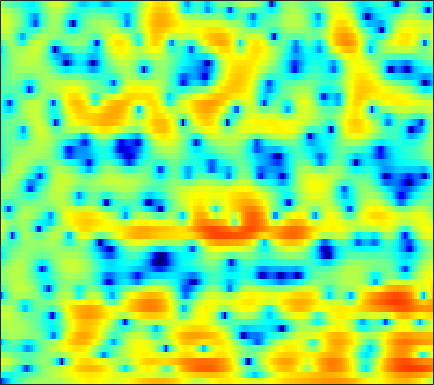

Data behind this chart, as committed beside it:
-15.639, -13.802, -11.207, -8.9637, -7.5629, -5.9759, -4.6295, -3.7699, -2.7644, -1.932, -1.1855, -0.71109, -0.15706, 0.30534, 0.5826, 0.89311, 1.1249, 1.2574, 1.3676, 1.4323, 1.4835, 1.4768, 1.4767, 1.495
-6.008, -5.926, -5.721, -5.441, -5.205, -4.881, -4.548, -4.309, -4.004, -3.691, -3.375, -3.121, -2.755, -2.349, -2.017, -1.549, -1.061, -0.6959, -0.2068, 0.268, 0.7284, 1.061, 1.489, 1.906
1.578, 1.325, 0.9024, 0.3565, -0.1401, -0.9608, -2.034, -3.035, -4.737, -7.05, -10.22, -13.18, -15.04, -11.56, -8.713, -5.79, -3.64, -2.41, -1.112, -0.1419, 0.5828, 0.9957, 1.401, 1.693
4.261, 3.963, 3.506, 2.974, 2.526, 1.862, 1.116, 0.5169, -0.311, -1.112, -1.784, -2.17, -2.365, -2.182, -1.838, -1.223, -0.5581, -0.1025, 0.3927, 0.6924, 0.7727, 0.6547, 0.2158, -0.6525
1.441, 1.181, 0.8293, 0.4614, 0.1591, -0.2567, -0.6997, -1.036, -1.478, -1.868, -2.183, -2.332, -2.401, -2.281, -2.086, -1.696, -1.228, -0.8482, -0.3558, 0.08868, 0.4405, 0.6457, 0.8113, 0.8646
-4.249, -3.981, -3.501, -3.092, -2.923, -2.944, -3.277, -3.73, -4.703, -6.098, -7.95, -9.495, -11.16, -10.76, -9.178, -6.782, -4.678, -3.357, -1.917, -0.7525, 0.2104, 0.8266, 1.526, 2.137
-9.541, -7.059, -4.583, -2.946, -2.156, -1.597, -1.498, -1.692, -2.307, -3.256, -4.472, -5.413, -6.305, -6.244, -5.544, -4.218, -2.949, -2.135, -1.269, -0.6438, -0.2069, 0.0485, 0.3533, 0.7138
0.1883, 0.4629, 0.8576, 1.225, 1.467, 1.69, 1.766, 1.755, 1.623, 1.385, 1.113, 0.8985, 0.6344, 0.4204, 0.2821, 0.07708, -0.1822, -0.4336, -0.9234, -1.641, -2.733, -3.902, -6.142, -9.477
1.453, 1.634, 1.832, 1.981, 2.046, 2.082, 2.053, 1.986, 1.844, 1.644, 1.397, 1.172, 0.8459, 0.4664, 0.1486, -0.3298, -0.8552, -1.317, -2.021, -2.84, -3.781, -4.542, -5.559, -6.386
1.998, 2.149, 2.283, 2.335, 2.321, 2.231, 2.051, 1.888, 1.621, 1.316, 0.987, 0.7234, 0.3517, -0.04838, -0.3785, -0.8652, -1.419, -1.909, -2.651, -3.466, -4.301, -4.872, -5.482, -5.73
2.908, 3.054, 3.125, 3.065, 2.914, 2.599, 2.149, 1.737, 1.106, 0.4714, -0.09072, -0.4304, -0.7073, -0.8442, -0.8997, -1.017, -1.287, -1.643, -2.345, -3.421, -5.028, -6.746, -10.19, -16.32
2.124, 2.378, 2.553, 2.503, 2.321, 1.801, 0.8757, -0.1197, -1.95, -4.504, -7.587, -9.111, -8.012, -5.439, -3.815, -2.298, -1.401, -1.027, -0.8847, -1.145, -1.684, -2.206, -2.878, -3.245
-2.207, -1.609, -0.7374, -0.02332, 0.3124, 0.4062, 0.09212, -0.4814, -1.686, -3.348, -5.055, -5.774, -5.296, -3.85, -2.752, -1.632, -0.8912, -0.5597, -0.3747, -0.3472, -0.3883, -0.3905, -0.2822, 0.02023
-14.24, -8.555, -4.314, -1.686, -0.3618, 0.8284, 1.499, 1.754, 1.844, 1.743, 1.552, 1.403, 1.232, 1.08, 0.9314, 0.6427, 0.1667, -0.355, -1.296, -2.427, -3.57, -4.184, -4.284, -3.406
-3.326, -2.535, -1.232, 0.05235, 0.8851, 1.778, 2.425, 2.746, 2.992, 3.055, 2.949, 2.773, 2.401, 1.891, 1.393, 0.5485, -0.5536, -1.607, -3.398, -5.923, -9.734, -14.03, -16.93, -10.59
-0.4281, -0.03271, 0.5468, 1.111, 1.503, 1.956, 2.288, 2.45, 2.525, 2.45, 2.216, 1.94, 1.444, 0.7872, 0.2109, -0.6662, -1.64, -2.393, -3.425, -4.372, -5.075, -5.34, -5.244, -4.605
0.08455, 0.513, 1.045, 1.52, 1.83, 2.149, 2.351, 2.421, 2.386, 2.187, 1.816, 1.414, 0.7214, -0.1592, -0.939, -2.112, -3.366, -4.287, -5.307, -5.848, -5.804, -5.416, -4.579, -3.546
-0.4982, 0.06665, 0.7598, 1.374, 1.766, 2.18, 2.448, 2.549, 2.538, 2.342, 1.941, 1.496, 0.6736, -0.4501, -1.53, -3.386, -5.919, -8.517, -13.64, -19.59, -13.68, -9.76, -6.258, -3.817
-3.234, -2.276, -1.119, -0.1336, 0.4807, 1.142, 1.619, 1.854, 2.005, 1.975, 1.756, 1.462, 0.8834, 0.07963, -0.6839, -1.919, -3.378, -4.562, -5.994, -6.591, -5.987, -4.973, -3.405, -1.932
-6.952, -5.204, -3.421, -2.086, -1.305, -0.4902, 0.1316, 0.4835, 0.8228, 1.018, 1.073, 1.026, 0.8521, 0.5634, 0.2902, -0.1318, -0.5574, -0.8461, -1.119, -1.198, -1.075, -0.859, -0.4556, 0.008647
-5.231, -4.357, -3.402, -2.657, -2.189, -1.63, -1.117, -0.7459, -0.2815, 0.1228, 0.4388, 0.6086, 0.7449, 0.7791, 0.7581, 0.6863, 0.5946, 0.5427, 0.5196, 0.5294, 0.6056, 0.6896, 0.812, 0.9244
-1.214, -1.56, -2.143, -2.808, -3.221, -3.43, -3.075, -2.481, -1.506, -0.5714, 0.1861, 0.5894, 0.923, 1.056, 1.043, 0.9636, 0.8644, 0.8276, 0.8562, 0.9759, 1.182, 1.351, 1.545, 1.653
2.607, 1.402, -0.7665, -3.992, -7.824, -17.85, -11.65, -6.459, -2.65, -0.4379, 0.8337, 1.347, 1.516, 1.218, 0.7295, -0.1772, -1.116, -1.599, -1.634, -0.9368, 0.03814, 0.7636, 1.589, 2.186
4.228, 3.212, 1.674, -0.001564, -1.186, -2.177, -2.072, -1.422, -0.3044, 0.6237, 1.134, 1.19, 0.7719, -0.3468, -1.734, -4.676, -9.909, -18.76, -16.8, -8.492, -4.957, -3.329, -1.798, -0.64
3.515, 2.719, 1.724, 0.9061, 0.496, 0.2507, 0.3428, 0.5544, 0.923, 1.239, 1.365, 1.257, 0.8323, 0.00338, -0.8862, -2.377, -3.977, -5.012, -5.854, -6.166, -6.619, -7.146, -7.959, -7.719
1.079, -0.3596, -2.333, -3.669, -3.754, -2.804, -1.416, -0.4207, 0.6443, 1.417, 1.888, 2.058, 2.034, 1.781, 1.451, 0.8575, 0.1087, -0.5292, -1.501, -2.786, -4.525, -6.355, -9.647, -11.23
-2.047, -4.287, -8.764, -15.73, -14.17, -8.014, -4.398, -2.626, -0.9902, 0.07702, 0.7569, 1.083, 1.312, 1.364, 1.312, 1.148, 0.8904, 0.6511, 0.2552, -0.1737, -0.6138, -0.8994, -1.079, -0.8957
-1.244, -1.891, -2.753, -3.294, -3.355, -3.006, -2.41, -1.946, -1.427, -1.078, -0.8809, -0.8167, -0.7706, -0.7438, -0.7025, -0.6035, -0.4432, -0.3014, -0.09034, 0.1495, 0.3885, 0.5891, 0.8889, 1.233
0.3654, 0.3021, 0.1403, -0.05304, -0.2114, -0.4317, -0.697, -0.9503, -1.41, -2.021, -2.772, -3.382, -4.122, -4.543, -4.528, -4.081, -3.306, -2.628, -1.698, -0.8205, -0.0214, 0.5339, 1.193, 1.763
1.445, 1.52, 1.536, 1.416, 1.234, 0.8462, 0.2475, -0.3755, -1.498, -3.058, -5.219, -7.385, -11.34, -15.94, -15.65, -11.37, -8.06, -6.232, -4.294, -2.728, -1.357, -0.4514, 0.6196, 1.522
1.234, 1.466, 1.701, 1.809, 1.78, 1.548, 1.053, 0.4755, -0.5983, -2.094, -4.068, -5.884, -8.619, -10.88, -11.35, -10.5, -9.215, -8.298, -7.009, -5.489, -3.739, -2.427, -0.8022, 0.5786
-0.8752, -0.1334, 0.7547, 1.461, 1.825, 2.074, 2.041, 1.832, 1.294, 0.4849, -0.5827, -1.514, -2.875, -4.327, -5.512, -7.365, -9.916, -12.66, -16.63, -12.84, -7.706, -4.909, -2.17, -0.2107
-5.671, -3.533, -1.355, 0.2203, 1.083, 1.897, 2.366, 2.521, 2.486, 2.197, 1.68, 1.156, 0.2861, -0.8036, -1.767, -3.308, -5.112, -6.483, -7.513, -6.654, -4.599, -3.043, -1.302, -0.001026
-6.776, -4.819, -2.685, -1.034, -0.0554, 0.9398, 1.633, 1.98, 2.247, 2.307, 2.199, 2.012, 1.641, 1.163, 0.7533, 0.1889, -0.3425, -0.6526, -0.8816, -0.8461, -0.6269, -0.3937, -0.1134, 0.03463
-4.734, -3.743, -2.472, -1.351, -0.6211, 0.1858, 0.8178, 1.179, 1.531, 1.761, 1.882, 1.915, 1.894, 1.818, 1.726, 1.584, 1.43, 1.315, 1.167, 1.012, 0.8233, 0.64, 0.297, -0.2136
-3.761, -3.046, -2.163, -1.379, -0.8794, -0.324, 0.1061, 0.3608, 0.6291, 0.8519, 1.052, 1.208, 1.425, 1.635, 1.782, 1.935, 2.033, 2.056, 2.012, 1.86, 1.601, 1.311, 0.785, 0.07192
-3.441, -2.755, -1.999, -1.414, -1.107, -0.8722, -0.8248, -0.8737, -0.9871, -1.053, -0.9196, -0.6538, -0.09922, 0.5799, 1.099, 1.716, 2.184, 2.422, 2.574, 2.549, 2.342, 2.079, 1.586, 0.9431
-3.474, -2.615, -1.744, -1.239, -1.098, -1.264, -1.872, -2.662, -4.169, -5.97, -6.906, -6.117, -3.815, -1.491, -0.07412, 1.381, 2.369, 2.852, 3.188, 3.223, 2.987, 2.677, 2.126, 1.482
-3.431, -2.343, -1.306, -0.7248, -0.575, -0.7817, -1.521, -2.519, -4.673, -8.126, -11.39, -9.331, -4.716, -1.358, 0.4127, 2.059, 3.096, 3.537, 3.739, 3.523, 2.946, 2.279, 1.139, -0.1747
-3.304, -2.462, -1.629, -1.042, -0.7646, -0.5796, -0.5946, -0.7126, -0.925, -1.064, -0.8597, -0.4113, 0.5058, 1.556, 2.275, 3.025, 3.47, 3.559, 3.339, 2.714, 1.651, 0.4957, -1.651, -4.867
-3.878, -3.618, -3.357, -3.092, -2.841, -2.361, -1.754, -1.243, -0.5427, 0.162, 0.8311, 1.322, 1.943, 2.472, 2.779, 3.05, 3.07, 2.903, 2.418, 1.602, 0.4363, -0.6264, -2.281, -4.029
-4.661, -5.403, -6.688, -7.963, -8.178, -6.921, -4.776, -3.215, -1.453, -0.03939, 1.049, 1.693, 2.367, 2.852, 3.097, 3.233, 3.137, 2.901, 2.321, 1.392, 0.09924, -1.119, -2.969, -4.755
-4.339, -5.685, -8.552, -13.54, -17.08, -11.43, -6.455, -4.021, -1.768, -0.2698, 0.7576, 1.316, 1.873, 2.304, 2.564, 2.801, 2.908, 2.841, 2.482, 1.735, 0.477, -0.9445, -3.783, -8.728
-3.292, -3.539, -4.016, -4.378, -4.388, -3.946, -3.169, -2.563, -1.957, -1.7, -1.756, -1.939, -2.196, -2.162, -1.815, -0.9782, -0.05061, 0.5264, 1.035, 1.191, 0.962, 0.5934, -0.07738, -0.6905
-2.767, -2.414, -2.105, -1.894, -1.764, -1.655, -1.664, -1.813, -2.293, -3.225, -4.888, -6.87, -11.17, -16.69, -13.12, -7.386, -3.916, -2.153, -0.5293, 0.5031, 1.134, 1.426, 1.673, 1.865
-2.53, -1.98, -1.375, -0.9368, -0.7173, -0.5757, -0.6319, -0.8313, -1.339, -2.185, -3.427, -4.606, -6.272, -7.118, -6.574, -4.729, -2.776, -1.532, -0.232, 0.7019, 1.351, 1.677, 1.968, 2.143
-2.834, -2.132, -1.325, -0.6722, -0.2986, 0.05849, 0.2505, 0.2924, 0.2091, -0.02718, -0.3407, -0.5877, -0.8342, -0.8872, -0.7611, -0.4018, 0.07988, 0.4468, 0.87, 1.18, 1.347, 1.377, 1.303, 1.114
-3.581, -2.67, -1.631, -0.7628, -0.2149, 0.3794, 0.8275, 1.075, 1.298, 1.43, 1.491, 1.51, 1.528, 1.552, 1.579, 1.599, 1.603, 1.573, 1.463, 1.244, 0.8938, 0.5516, -0.02657, -0.7403
-4.246, -3.24, -2.029, -0.9776, -0.2934, 0.474, 1.085, 1.448, 1.825, 2.119, 2.33, 2.448, 2.55, 2.589, 2.579, 2.478, 2.275, 2.036, 1.588, 0.9627, 0.1532, -0.5729, -1.689, -2.952
-5.159, -3.992, -2.486, -1.162, -0.3326, 0.5374, 1.175, 1.541, 1.915, 2.2, 2.454, 2.628, 2.838, 2.986, 3.029, 2.998, 2.772, 2.458, 1.812, 0.8732, -0.3912, -1.596, -3.49, -5.611
-7.947, -5.05, -2.399, -0.6429, 0.2291, 0.929, 1.218, 1.242, 1.167, 1.118, 1.29, 1.594, 2.156, 2.75, 3.115, 3.423, 3.465, 3.293, 2.741, 1.78, 0.2891, -1.237, -4.081, -8.47
-3.283, -1.719, -0.05268, 0.9467, 1.255, 1.12, 0.3112, -0.7907, -2.914, -5.19, -5.529, -3.981, -1.48, 0.5299, 1.651, 2.636, 3.213, 3.391, 3.314, 2.861, 2.013, 1.112, -0.4311, -2.227
1.361, 1.63, 1.891, 1.877, 1.614, 0.8147, -0.6224, -2.237, -5.302, -9.334, -10.37, -7.874, -4.666, -2.482, -1.329, -0.2136, 0.5753, 1.012, 1.436, 1.653, 1.688, 1.564, 1.265, 0.8821
3.046, 3.127, 3.048, 2.756, 2.382, 1.637, 0.6368, -0.2377, -1.483, -2.594, -3.382, -3.712, -3.953, -4.111, -4.205, -4.113, -3.677, -3.062, -2.027, -0.9526, -0.04141, 0.4924, 0.9722, 1.198
3.885, 3.906, 3.762, 3.436, 3.074, 2.457, 1.694, 1.04, 0.06079, -1.01, -2.197, -3.207, -4.843, -7.037, -9.29, -13.38, -14.52, -11.1, -6.86, -3.887, -1.811, -0.6534, 0.4275, 1.07
3.835, 3.696, 3.413, 3.01, 2.637, 2.058, 1.375, 0.7877, -0.07883, -1.093, -2.252, -3.271, -4.856, -6.797, -8.463, -10.57, -10.81, -9.24, -6.47, -3.964, -1.98, -0.8184, 0.3438, 1.118
2.922, 2.535, 1.993, 1.448, 1.042, 0.4836, -0.1014, -0.5764, -1.261, -2.014, -2.848, -3.501, -4.355, -5.114, -5.527, -5.673, -5.316, -4.701, -3.539, -2.183, -0.8567, 0.02725, 1.024, 1.756
0.9874, 0.1782, -0.7839, -1.495, -1.873, -2.238, -2.545, -2.788, -3.215, -3.734, -4.393, -4.936, -5.694, -6.309, -6.538, -6.329, -5.441, -4.447, -2.884, -1.313, 0.1443, 1.104, 2.179, 2.978
